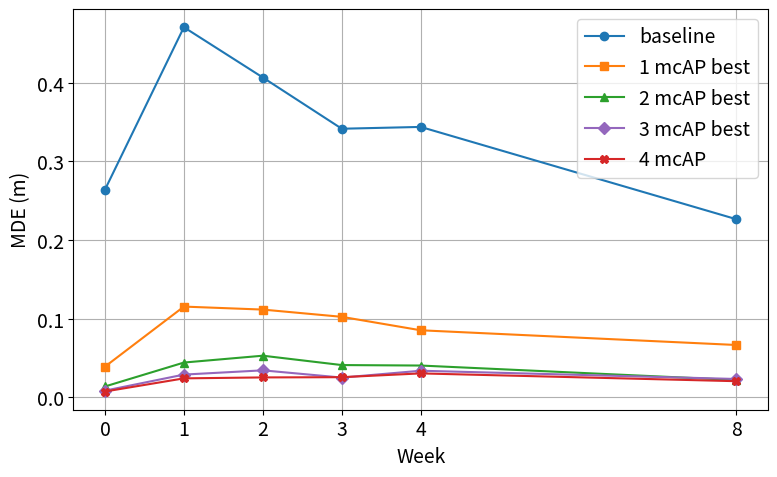
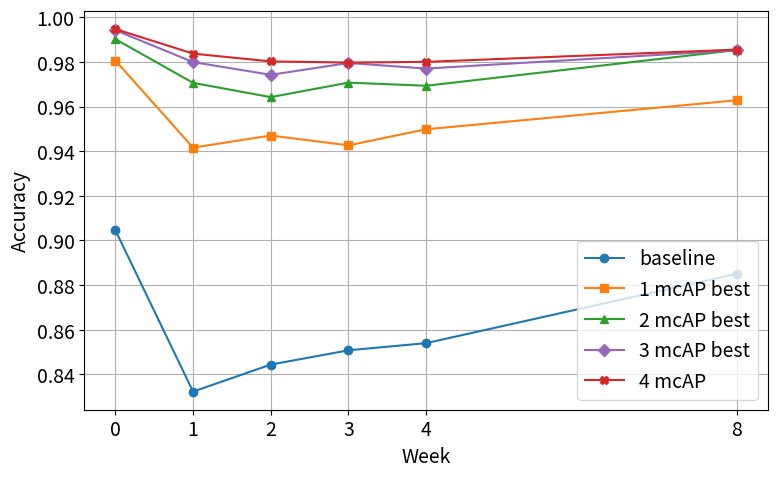
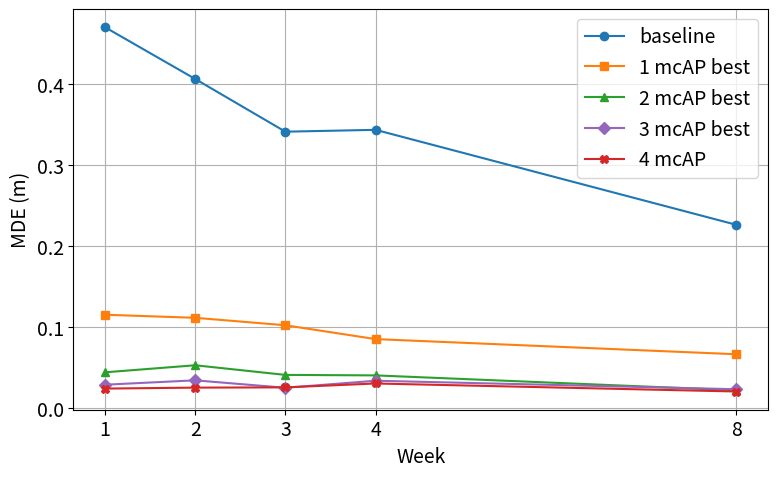
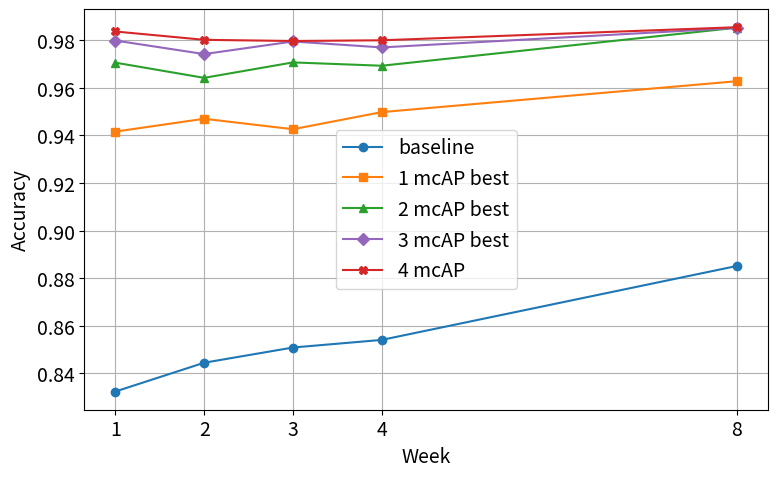

Reproduce these figures in Python, in order.
import matplotlib.pyplot as plt

# 原始資料定義
weeks_full_labels = ["0", "1", "2", "3", "4", "8"]
weeks_partial_labels = ["1", "2", "3", "4", "8"]

# 使用數字表示實際 week 值，這樣 x 軸間距才符合比例
weeks_full_numeric = [0, 1, 2, 3, 4, 8]
weeks_partial_numeric = [1, 2, 3, 4, 8]

mde_data = {
    "baseline":         [0.2640, 0.4704, 0.4065, 0.3414, 0.3437, 0.2264],
    "1 mcAP best":      [0.0391, 0.1154, 0.1116, 0.1024, 0.0853, 0.0666],
    "2 mcAP best":      [0.0139, 0.0443, 0.0530, 0.0411, 0.0405, 0.0221],
    "3 mcAP best":      [0.0086, 0.0290, 0.0344, 0.0252, 0.0339, 0.0234],
    "4 mcAP":           [0.0075, 0.0242, 0.0254, 0.0257, 0.0305, 0.0206],
}

accuracy_data = {
    "baseline":         [0.9046, 0.8323, 0.8444, 0.8508, 0.8540, 0.8851],
    "1 mcAP best":      [0.9806, 0.9416, 0.9470, 0.9426, 0.9498, 0.9628],
    "2 mcAP best":      [0.9902, 0.9706, 0.9642, 0.9707, 0.9693, 0.9853],
    "3 mcAP best":      [0.9942, 0.9799, 0.9742, 0.9795, 0.9770, 0.9852],
    "4 mcAP":           [0.9947, 0.9837, 0.9802, 0.9797, 0.9800, 0.9855],
}

markers = ['o', 's', '^', 'D', 'X']
colors = ['tab:blue', 'tab:orange', 'tab:green', 'tab:purple', 'tab:red']
plt.rcParams.update({'font.size': 14})

# 畫圖函數，依照是否排除 0 week 選取不同的 x 軸數字及 label
def plot_metrics(data, ylabel, numeric_weeks, label_weeks, exclude_zero=False):
    plt.figure(figsize=(8, 5))
    for idx, (label, values) in enumerate(data.items()):
        # 若 exclude_zero 為 True，則使用從 1 week 開始的資料
        plot_values = values[1:] if exclude_zero else values
        plt.plot(numeric_weeks, plot_values, label=label, marker=markers[idx], color=colors[idx])
    plt.xlabel("Week")
    plt.ylabel(ylabel)
    plt.xticks(numeric_weeks, label_weeks)  # 設定自訂 x 軸 tick
    plt.grid(True)
    plt.legend()
    plt.tight_layout()
    plt.show()

# 畫圖：含 0 week 的數據
plot_metrics(mde_data, "MDE (m)", weeks_full_numeric, weeks_full_labels, exclude_zero=False)
plot_metrics(accuracy_data, "Accuracy", weeks_full_numeric, weeks_full_labels, exclude_zero=False)

# 畫圖：不含 0 week 的數據
plot_metrics(mde_data, "MDE (m)", weeks_partial_numeric, weeks_partial_labels, exclude_zero=True)
plot_metrics(accuracy_data, "Accuracy", weeks_partial_numeric, weeks_partial_labels, exclude_zero=True)
